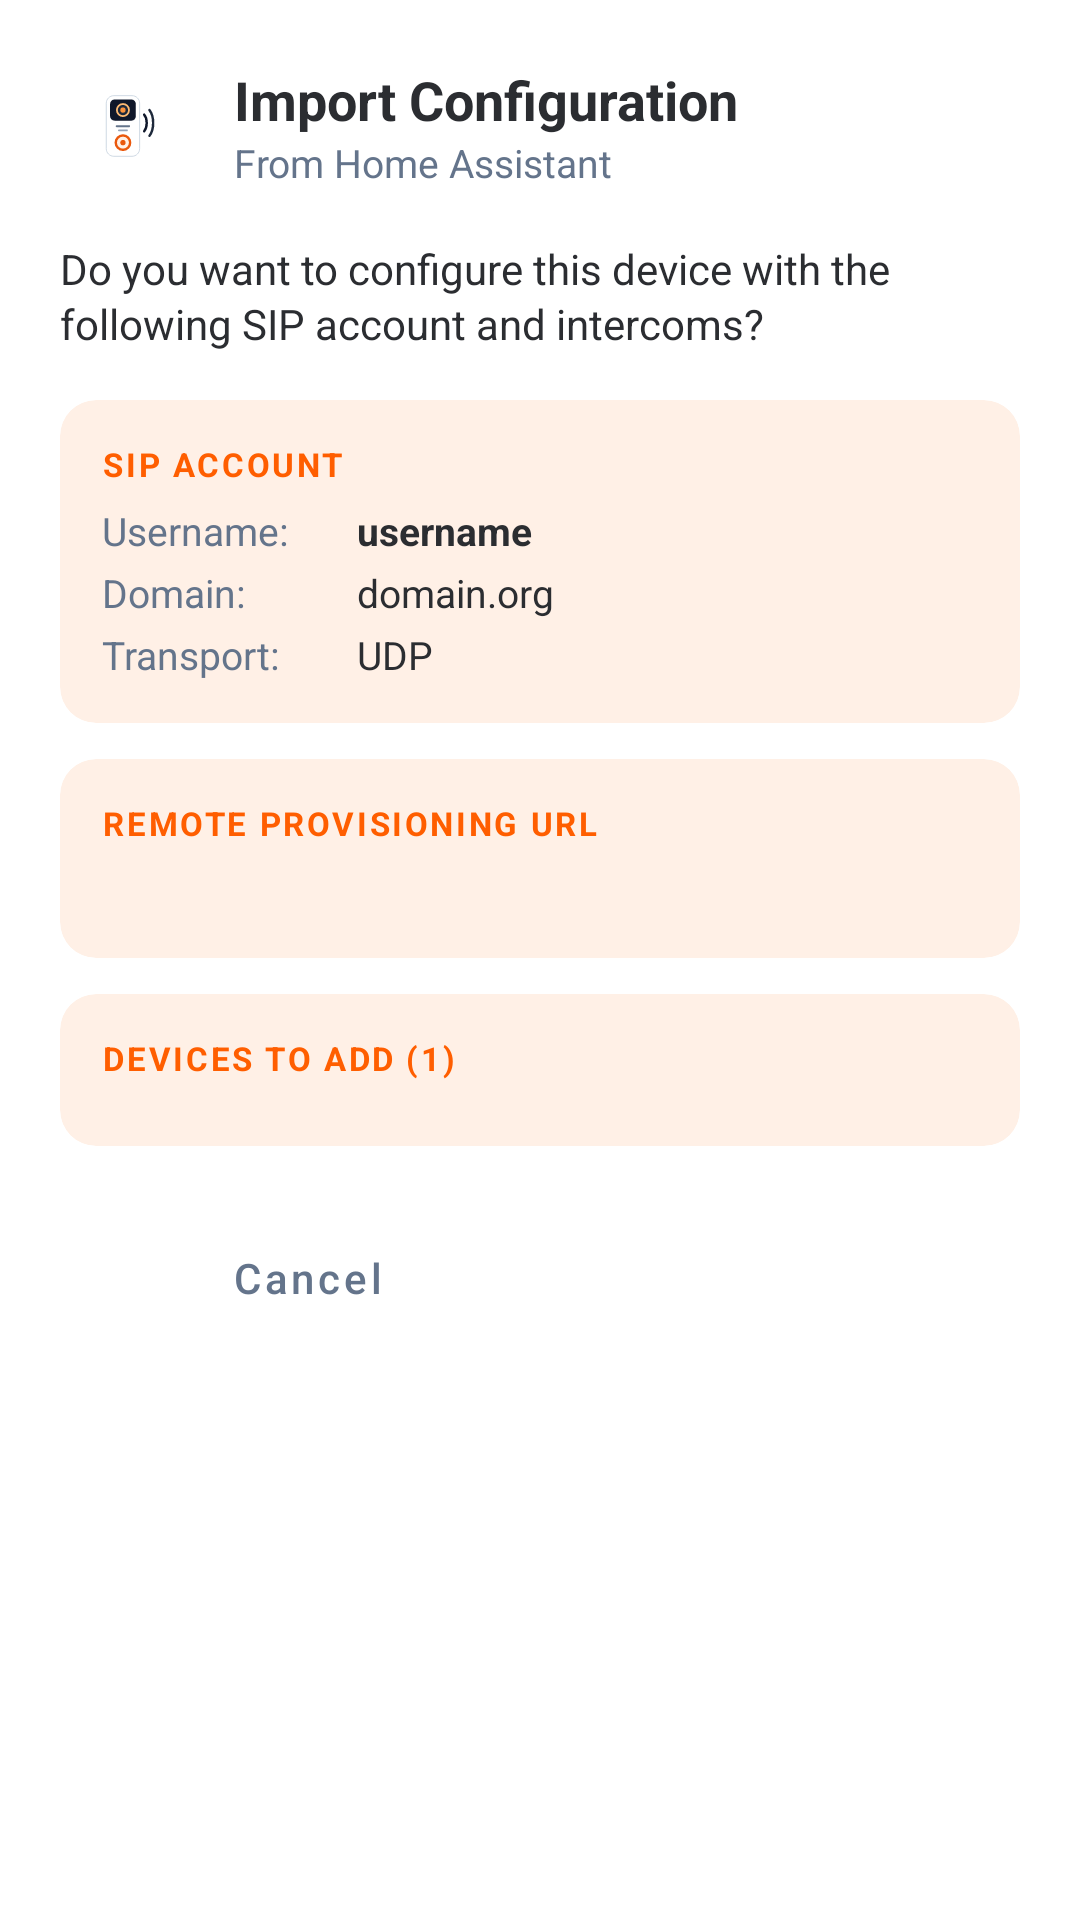

The Android layout XML behind this screen, and the referenced resources:
<!-- AndroidManifest.xml: application theme LinhomeTheme -->
<!-- res/layout/dialog_adonis_autoconfig.xml -->
<?xml version="1.0" encoding="utf-8"?>
<ScrollView xmlns:android="http://schemas.android.com/apk/res/android"
    xmlns:app="http://schemas.android.com/apk/res-auto"
    android:layout_width="match_parent"
    android:layout_height="wrap_content"
    android:background="@color/color_c"
    android:padding="20dp">

    <LinearLayout
        android:layout_width="match_parent"
        android:layout_height="wrap_content"
        android:orientation="vertical">

        
        <LinearLayout
            android:layout_width="match_parent"
            android:layout_height="wrap_content"
            android:gravity="center_vertical"
            android:orientation="horizontal"
            android:layout_marginBottom="16dp">

            <ImageView
                android:layout_width="44dp"
                android:layout_height="44dp"
                android:src="@drawable/ic_linhome_icon"
                android:contentDescription="Adonis Open" />

            <LinearLayout
                android:layout_width="0dp"
                android:layout_height="wrap_content"
                android:layout_weight="1"
                android:layout_marginStart="14dp"
                android:orientation="vertical">

                <TextView
                    android:id="@+id/dialog_title"
                    android:layout_width="wrap_content"
                    android:layout_height="wrap_content"
                    android:text="Import Configuration"
                    android:textColor="@color/color_b"
                    android:textSize="18sp"
                    android:textStyle="bold" />

                <TextView
                    android:id="@+id/dialog_subtitle"
                    android:layout_width="wrap_content"
                    android:layout_height="wrap_content"
                    android:text="From Home Assistant"
                    android:textColor="@color/color_g"
                    android:textSize="13sp" />
            </LinearLayout>
        </LinearLayout>

        <TextView
            android:layout_width="match_parent"
            android:layout_height="wrap_content"
            android:layout_marginBottom="16dp"
            android:text="Do you want to configure this device with the following SIP account and intercoms?"
            android:textColor="@color/color_b"
            android:textSize="14sp"
            android:lineSpacingExtra="2dp" />

        
        <androidx.cardview.widget.CardView
            android:id="@+id/sip_card"
            android:layout_width="match_parent"
            android:layout_height="wrap_content"
            android:layout_marginBottom="12dp"
            app:cardBackgroundColor="@color/color_i"
            app:cardCornerRadius="12dp"
            app:cardElevation="0dp">

            <LinearLayout
                android:layout_width="match_parent"
                android:layout_height="wrap_content"
                android:orientation="vertical"
                android:padding="14dp">

                <TextView
                    android:layout_width="wrap_content"
                    android:layout_height="wrap_content"
                    android:text="SIP ACCOUNT"
                    android:textColor="@color/color_a"
                    android:textSize="11sp"
                    android:textStyle="bold"
                    android:letterSpacing="0.08"
                    android:layout_marginBottom="6dp" />

                <LinearLayout
                    android:layout_width="match_parent"
                    android:layout_height="wrap_content"
                    android:orientation="horizontal"
                    android:layout_marginBottom="3dp">
                    <TextView
                        android:layout_width="85dp"
                        android:layout_height="wrap_content"
                        android:text="Username:"
                        android:textColor="@color/color_g"
                        android:textSize="13sp" />
                    <TextView
                        android:id="@+id/sip_username_text"
                        android:layout_width="0dp"
                        android:layout_height="wrap_content"
                        android:layout_weight="1"
                        android:text="username"
                        android:textColor="@color/color_b"
                        android:textSize="13sp"
                        android:textStyle="bold" />
                </LinearLayout>

                <LinearLayout
                    android:layout_width="match_parent"
                    android:layout_height="wrap_content"
                    android:orientation="horizontal"
                    android:layout_marginBottom="3dp">
                    <TextView
                        android:layout_width="85dp"
                        android:layout_height="wrap_content"
                        android:text="Domain:"
                        android:textColor="@color/color_g"
                        android:textSize="13sp" />
                    <TextView
                        android:id="@+id/sip_domain_text"
                        android:layout_width="0dp"
                        android:layout_height="wrap_content"
                        android:layout_weight="1"
                        android:text="domain.org"
                        android:textColor="@color/color_b"
                        android:textSize="13sp" />
                </LinearLayout>

                <LinearLayout
                    android:layout_width="match_parent"
                    android:layout_height="wrap_content"
                    android:orientation="horizontal">
                    <TextView
                        android:layout_width="85dp"
                        android:layout_height="wrap_content"
                        android:text="Transport:"
                        android:textColor="@color/color_g"
                        android:textSize="13sp" />
                    <TextView
                        android:id="@+id/sip_transport_text"
                        android:layout_width="0dp"
                        android:layout_height="wrap_content"
                        android:layout_weight="1"
                        android:text="UDP"
                        android:textColor="@color/color_b"
                        android:textSize="13sp" />
                </LinearLayout>
            </LinearLayout>
        </androidx.cardview.widget.CardView>

        
        <androidx.cardview.widget.CardView
            android:id="@+id/remote_url_card"
            android:layout_width="match_parent"
            android:layout_height="wrap_content"
            android:layout_marginBottom="12dp"
            app:cardBackgroundColor="@color/color_i"
            app:cardCornerRadius="12dp"
            app:cardElevation="0dp">

            <LinearLayout
                android:layout_width="match_parent"
                android:layout_height="wrap_content"
                android:orientation="vertical"
                android:padding="14dp">

                <TextView
                    android:layout_width="wrap_content"
                    android:layout_height="wrap_content"
                    android:text="REMOTE PROVISIONING URL"
                    android:textColor="@color/color_a"
                    android:textSize="11sp"
                    android:textStyle="bold"
                    android:letterSpacing="0.08"
                    android:layout_marginBottom="6dp" />

                <TextView
                    android:id="@+id/remote_url_text"
                    android:layout_width="match_parent"
                    android:layout_height="wrap_content"
                    android:textColor="@color/color_b"
                    android:textSize="13sp"
                    android:textIsSelectable="true" />

                <TextView
                    android:id="@+id/remote_url_insecure_warning"
                    android:layout_width="match_parent"
                    android:layout_height="wrap_content"
                    android:layout_marginTop="6dp"
                    android:text="Warning: This URL is not using HTTPS (encrypted). Configuration may be sent in cleartext."
                    android:textColor="#EF4444"
                    android:textSize="12sp"
                    android:visibility="gone" />
            </LinearLayout>
        </androidx.cardview.widget.CardView>

        
        <androidx.cardview.widget.CardView
            android:id="@+id/devices_card"
            android:layout_width="match_parent"
            android:layout_height="wrap_content"
            android:layout_marginBottom="20dp"
            app:cardBackgroundColor="@color/color_i"
            app:cardCornerRadius="12dp"
            app:cardElevation="0dp">

            <LinearLayout
                android:layout_width="match_parent"
                android:layout_height="wrap_content"
                android:orientation="vertical"
                android:padding="14dp">

                <TextView
                    android:id="@+id/devices_header_title"
                    android:layout_width="wrap_content"
                    android:layout_height="wrap_content"
                    android:text="DEVICES TO ADD (1)"
                    android:textColor="@color/color_a"
                    android:textSize="11sp"
                    android:textStyle="bold"
                    android:letterSpacing="0.08"
                    android:layout_marginBottom="8dp" />

                <LinearLayout
                    android:id="@+id/devices_list_layout"
                    android:layout_width="match_parent"
                    android:layout_height="wrap_content"
                    android:orientation="vertical" />
            </LinearLayout>
        </androidx.cardview.widget.CardView>

        
        <LinearLayout
            android:layout_width="match_parent"
            android:layout_height="wrap_content"
            android:gravity="end"
            android:orientation="horizontal">

            <Button
                android:id="@+id/btn_cancel"
                style="@style/Widget.MaterialComponents.Button.TextButton"
                android:layout_width="wrap_content"
                android:layout_height="wrap_content"
                android:minHeight="48dp"
                android:paddingStart="16dp"
                android:paddingEnd="16dp"
                android:paddingTop="8dp"
                android:paddingBottom="8dp"
                android:text="Cancel"
                android:textAllCaps="false"
                android:textColor="@color/color_g"
                android:textSize="14sp"
                android:layout_marginEnd="8dp" />

            <Button
                android:id="@+id/btn_apply"
                style="@style/Widget.MaterialComponents.Button"
                android:layout_width="wrap_content"
                android:layout_height="wrap_content"
                android:minHeight="48dp"
                android:paddingStart="18dp"
                android:paddingEnd="18dp"
                android:paddingTop="8dp"
                android:paddingBottom="8dp"
                android:backgroundTint="@color/color_a"
                android:text="Apply Configuration"
                android:textAllCaps="false"
                android:textColor="@android:color/white"
                android:textSize="14sp"
                android:textStyle="bold" />
        </LinearLayout>
    </LinearLayout>
</ScrollView>
<!-- resources referenced by this layout -->
<resources>
  <color name="color_a">#ffff5e00</color>
  <color name="color_b">#2b2d31</color>
  <color name="color_c">#ffffff</color>
  <color name="color_g">#64748b</color>
  <color name="color_i">#fff0e6</color>
  <!-- drawable ic_linhome_icon: vector/xml drawable (drawable, 2499 chars, omitted) -->
  <style name="LinhomeTheme" parent="Theme.MaterialComponents.DayNight.NoActionBar">
          <item name="colorPrimary">@color/color_a</item>
          <item name="colorPrimaryDark">@color/color_c</item>
          <item name="colorAccent">@color/color_a</item>
          <item name="colorSurface">@color/color_c</item>
          <item name="android:windowNoTitle">true</item>
          <item name="android:windowFullscreen">false</item>
          <item name="android:windowDisablePreview">true</item>
          <item name="android:windowContentOverlay">@null</item>
          <item name="windowActionBar">false</item>
  
      </style>
</resources>
